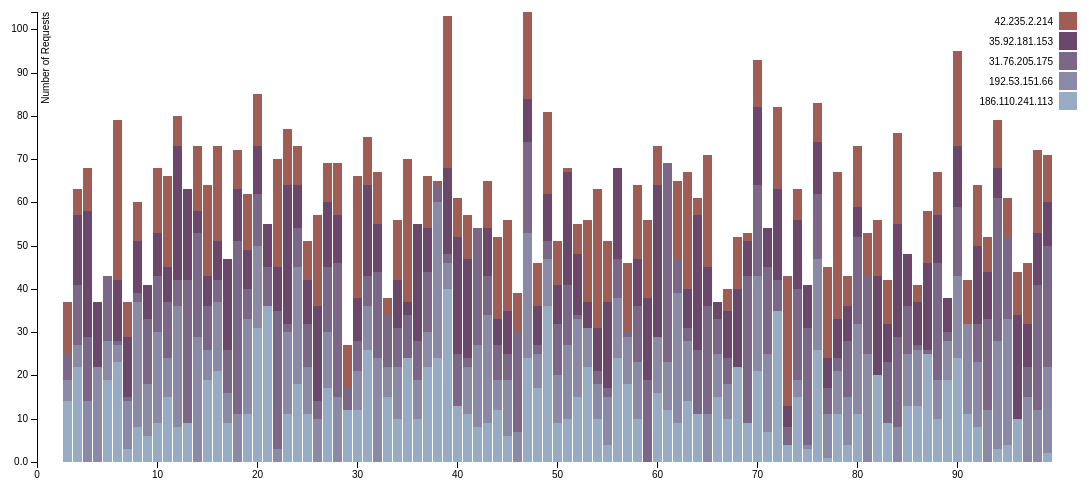
D3 v3 page, settled after 480 driven frames (8 s of simulated time); the page loaded 1 data file(s).



var margin = {top: 20, right: 20, bottom: 30, left: 40},
    width = 1100 - margin.left - margin.right,
    height = 500 - margin.top - margin.bottom;

var x = d3.scale.ordinal()
    .rangeRoundBands([0, width], .1);

var y = d3.scale.linear()
    .rangeRound([height, 0]);

var color = d3.scale.ordinal()
    .range(["#98abc5", "#8a89a6", "#7b6888", "#6b486b", "#a05d56", "#d0743c", "#ff8c00"]);

var xAxis = d3.svg.axis()
    .scale(x)
    .orient("bottom")
	.ticks(10)
	.tickValues([0,10,20,30,40,50,60,70,80,90]);

var yAxis = d3.svg.axis()
    .scale(y)
    .orient("left")
    .tickFormat(d3.format(".2s"));

var svg = d3.select("body").append("svg")
    .attr("width", width + margin.left + margin.right)
    .attr("height", height + margin.top + margin.bottom)
  .append("g")
    .attr("transform", "translate(" + margin.left + "," + margin.top + ")");

d3.csv("data.csv", function(error, data) {
  color.domain(d3.keys(data[0]).filter(function(key) { return key !== "State"; }));

  data.forEach(function(d) {
    var y0 = 0;
    d.ages = color.domain().map(function(name) { return {name: name, y0: y0, y1: y0 += +d[name]}; });
    d.total = d.ages[d.ages.length - 1].y1;
  });

  <!--data.sort(function(a, b) { return b.total - a.total; });-->

  x.domain(data.map(function(d) { return d.State; }));
  y.domain([0, d3.max(data, function(d) { return d.total; })]);

  svg.append("g")
      .attr("class", "x axis")
      .attr("transform", "translate(0," + height + ")")
      .call(xAxis);

  svg.append("g")
      .attr("class", "y axis")
      .call(yAxis)
    .append("text")
      .attr("transform", "rotate(-90)")
      .attr("y", 5)
      .attr("dy", ".71em")
      .style("text-anchor", "end")
      .text("Number of Requests");

  var state = svg.selectAll(".state")
      .data(data)
    .enter().append("g")
      .attr("class", "g")
      .attr("transform", function(d) { return "translate(" + x(d.State) + ",0)"; });

  state.selectAll("rect")
      .data(function(d) { return d.ages; })
    .enter().append("rect")
      .attr("width", x.rangeBand())
      .attr("y", function(d) { return y(d.y1); })
      .attr("height", function(d) { return y(d.y0) - y(d.y1); })
      .style("fill", function(d) { return color(d.name); });

  var legend = svg.selectAll(".legend")
      .data(color.domain().slice().reverse())
    .enter().append("g")
      .attr("class", "legend")
      .attr("transform", function(d, i) { return "translate(0," + i * 20 + ")"; });

  legend.append("rect")
      .attr("x", width - 18)
      .attr("width", 18)
      .attr("height", 18)
      .style("fill", color);

  legend.append("text")
      .attr("x", width - 24)
      .attr("y", 9)
      .attr("dy", ".35em")
      .style("text-anchor", "end")
      .text(function(d) { return d; });

});



### data: data.csv
State, 186.110.241.113, 192.53.151.66, 31.76.205.175, 35.92.181.153, 42.235.2.214
1, 14, 5, 6, 0, 12
2, 22, 5, 14, 16, 6
3, 0, 14, 15, 29, 10
4, 0, 22, 0, 15, 0
5, 19, 9, 15, 0, 0
6, 23, 4, 1, 14, 37
7, 3, 11, 1, 14, 8
8, 8, 29, 2, 12, 9
9, 6, 12, 15, 8, 0
10, 9, 21, 13, 10, 15
11, 15, 9, 13, 8, 21
12, 8, 28, 6, 31, 7
13, 9, 0, 33, 21, 0
14, 0, 29, 24, 5, 15
15, 19, 7, 10, 7, 21
16, 21, 16, 5, 9, 22
17, 9, 7, 10, 21, 0
18, 0, 11, 40, 12, 9
19, 11, 22, 7, 9, 13
20, 31, 19, 12, 11, 12
21, 36, 0, 9, 10, 0
22, 0, 3, 32, 10, 25
23, 11, 19, 2, 32, 13
24, 18, 27, 9, 10, 9
25, 11, 11, 10, 10, 9
26, 0, 10, 4, 22, 21
27, 17, 13, 15, 15, 9
28, 0, 15, 31, 11, 12
29, 12, 0, 5, 0, 10
30, 12, 9, 7, 10, 28
31, 26, 10, 7, 21, 11
32, 0, 24, 20, 11, 12
33, 15, 7, 12, 0, 4
34, 10, 12, 9, 11, 14
35, 24, 0, 10, 3, 33
36, 10, 9, 9, 27, 0
37, 22, 8, 14, 10, 12
38, 24, 36, 4, 0, 1
39, 40, 6, 2, 20, 35
40, 13, 0, 12, 27, 9
41, 11, 11, 2, 23, 10
42, 8, 19, 27, 0, 0
43, 9, 25, 9, 11, 11
44, 12, 7, 8, 6, 19
45, 6, 13, 6, 10, 21
46, 0, 7, 23, 0, 9
47, 24, 29, 21, 10, 20
48, 17, 8, 2, 9, 10
49, 36, 11, 4, 11, 19
50, 9, 11, 12, 9, 10
51, 10, 17, 14, 26, 1
52, 15, 18, 1, 14, 7
53, 22, 9, 0, 6, 19
54, 10, 8, 3, 10, 32
55, 4, 11, 2, 20, 14
56, 24, 14, 9, 21, 0
57, 18, 11, 1, 0, 16
58, 10, 13, 13, 11, 17
59, 0, 0, 19, 19, 18
60, 16, 13, 0, 35, 9
... 39 more rows